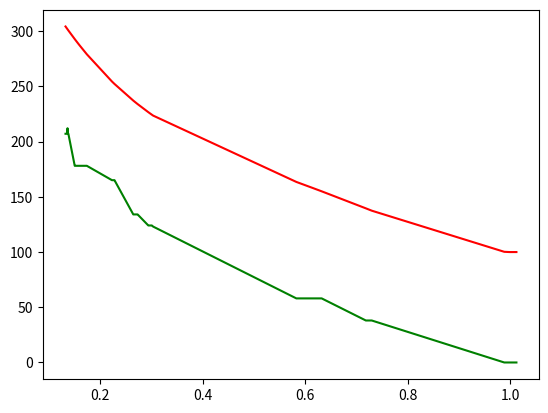

This chart was generated by the following Python code:
import numpy as np
import matplotlib.pyplot as plt

def _polyfit2d(x, y, z, kx=3, ky=3, order=None):
    '''
    Two dimensional polynomial fitting by least squares.
    Fits the functional form f(x,y) = z.

    Notes
    -----
    Resultant fit can be plotted with:
    np.polynomial.polynomial.polygrid2d(x, y, soln.reshape((kx+1, ky+1)))

    Parameters
    ----------
    x, y: array-like, 1d
        x and y coordinates.
    z: np.ndarray, 2d
        Surface to fit.
    kx, ky: int, default is 3
        Polynomial order in x and y, respectively.
    order: int or None, default is None
        If None, all coefficients up to maxiumum kx, ky, ie. up to and including x^kx*y^ky, are considered.
        If int, coefficients up to a maximum of kx+ky <= order are considered.

    Returns
    -------
    Return paramters from np.linalg.lstsq.

    soln: np.ndarray
        Array of polynomial coefficients.
    residuals: np.ndarray
    rank: int
    s: np.ndarray

    '''

    # grid coords
    x, y = np.meshgrid(x, y)
    # coefficient array, up to x^kx, y^ky
    coeffs = np.ones((kx+1, ky+1))

    # solve array
    a = np.zeros((coeffs.size, x.size))

    # for each coefficient produce array x^i, y^j
    for index, (j, i) in enumerate(np.ndindex(coeffs.shape)):
        # do not include powers greater than order
        if order is not None and i + j > order:
            arr = np.zeros_like(x)
        else:
            arr = coeffs[i, j] * x**i * y**j
        a[index] = arr.ravel()

    # do leastsq fitting and return leastsq result
    return np.linalg.lstsq(a.T, np.ravel(z), rcond=None)

def a_example():
    x = np.linspace(0, 1, 20)
    y = np.linspace(0, 1, 20)
    X, Y = np.meshgrid(x, y, copy=False)
    Z = X**2 + Y**2 + np.random.rand(*X.shape)*0.01

    X = X.flatten()
    Y = Y.flatten()

    A = np.array([X*0+1, X, Y, X**2, X**2*Y, X**2*Y**2, Y**2, X*Y**2, X*Y]).T
    B = Z.flatten()

    coeff, r, rank, s = np.linalg.lstsq(A, B)


def a():
    a = np.arange(0,6)
    b = np.arange(0,6)
    c = a * b
    A,B = np.meshgrid(a, b)
    C = A * B
    print(c,C)


def b():
    a = np.arange(1,6)
    b = np.asarray(a)
    print(b)

def d(x, y, x1, y1):
    z = list(zip(x, y))
    s = np.array(sorted(z))
    s = s.T
    x = s[0]
    y = s[1]

    c, stats = np.polynomial.polynomial.polyfit(x, y, 5, full=True)
    print(c)
    f = np.polynomial.polynomial.polyval(x, c)


    _ = plt.plot(x, y, 'g', label='Original data', markersize=10)
    _ = plt.plot(x, f, 'r', label='Fitted line')

    z = list(zip(x1, y1))
    s = np.array(sorted(z))
    s = s.T
    x = s[0]
    y = s[1]

    c, stats = np.polynomial.polynomial.polyfit(x, y, 5, full=True)
    print(c)
    f = np.polynomial.polynomial.polyval(x, c)

    _ = plt.plot(x, y, 'b', label='Original data', markersize=10)
    _ = plt.plot(x, f, 'y', label='Fitted line')

    plt.show()

def e(x, y):
    z = list(zip(x, y))
    s = np.array(sorted(z))
    s = s.T
    x = s[0]
    y = s[1]

    c, stats = np.polynomial.polynomial.polyfit(x, y, 5, full=True)
    print(c)
    f = np.polynomial.polynomial.polyval(x, c)

    _ = plt.plot(x, y, 'g', label='Original data', markersize=10)
    _ = plt.plot(x, f+100, 'r', label='Fitted line')

    plt.show()

def c():
    left = np.array([101, 54, 274, 209, 214, 211, 214, 213, 216, 210, 198, 92, 100, 83, 83, 99, 95, 91, 50, 52, 44, 51, 50, 45, 54, 44, 91, 115, 88, 89, 487, 235, 256, 255, 251])
    right = np.array([333, 396, 379, 291, 296, 290, 297, 294, 296, 289, 272, 344, 370, 304, 305, 370, 359, 340, 368, 392, 327, 385, 368, 326, 394, 329, 404, 506, 386, 399, 488, 235, 253, 252, 254])
    y = np.array([123, 212, 38, 38, 38, 38, 38, 38, 38, 38, 38, 134, 134, 134, 134, 134, 134, 134, 207, 207, 207, 207, 207, 207, 207, 207, 165, 165, 165, 165, 0, 0, 0, 0, 0])
    x = np.asarray(left) / np.asarray(right)


    # left = np.array([357, 318, 291, 386, 339, 339, 370, 348, 314, 389, 364, 369, 368, 400, 339, 395, 396, 398, 339, 377])
    # right = np.array([208, 201, 182, 243, 208, 211, 109, 104, 93, 115, 107, 111, 109, 61, 59, 63, 61, 63, 51, 58])
    # y1 = np.array([58, 58, 58, 58, 58, 58, 124, 124, 124, 124, 124, 124, 124, 178, 178, 178, 178, 178, 178, 178])
    # x1 = np.asarray(right) / np.asarray(left)
    # d(x, y, x1, y1)

    right = np.append(right,[357, 318, 291, 386, 339, 339, 370, 348, 314, 389, 364, 369, 368, 400, 339, 395, 396, 398, 339, 377])
    left = np.append(left, [208, 201, 182, 243, 208, 211, 109, 104, 93, 115, 107, 111, 109, 61, 59, 63, 61, 63, 51, 58])
    y = np.append(y, [58, 58, 58, 58, 58, 58, 124, 124, 124, 124, 124, 124, 124, 178, 178, 178, 178, 178, 178, 178])
    x = np.asarray(left) / np.asarray(right)
    e(x, y)

    return

    # print(len(left))
    # print(len(right))
    # print(len(y))

    z = list(zip(x, y))
    s = np.array(sorted(z))
    s = s.T
    x = s[0]
    y = s[1]

    # A = np.vstack([x, np.ones(len(x))]).T
    # m, c = np.linalg.lstsq(A, y, rcond=None)[0]
    # f = m * x + c

    # x = np.arange(1,10)
    # y = 3*x**2 + 2*x + 8

    c, stats = np.polynomial.polynomial.polyfit(x, y, 5, full=True)
    print(c)
    f = np.polynomial.polynomial.polyval(x, c)


    _ = plt.plot(x, y, 'g', label='Original data', markersize=10)
    _ = plt.plot(x, f, 'r', label='Fitted line')

    _ = plt.legend()

    #
    # fig = plt.figure()
    #
    # fig.add_subplot(231)
    # ax1 = fig.add_subplot(2, 3, 1)  # equivalent but more general
    #
    # fig.add_subplot(232, frameon=False)  # subplot with no frame
    # fig.add_subplot(233, projection='polar')  # polar subplot
    # fig.add_subplot(234, sharex=ax1)  # subplot sharing x-axis with ax1
    # fig.add_subplot(235, facecolor="red")  # red subplot

    #ax1.remove()  # delete ax1 from the figure
    ##fig.add_subplot(ax1)  # add ax1 back to the figure

    plt.show()

#from polynomial2d.polynomial2d import polyfit2d

def main():
    x = np.linspace(0, 1, 20)
    y = np.linspace(0, 1, 20)
    z = x**2 + y**2

    X, Y = np.meshgrid(x, y, copy=False)
    Z = X**2 + Y**2
    result = _polyfit2d(x, y, Z)
    c = result[1]
    print(c)


    f = np.polynomial.polynomial.polyval2d(x, y, c)
    plt.plot(x, z, color='green')
    plt.plot(x, f, color = 'yellow')

    # print(fitted_surf)
    # a = np.diag(range(15))
    # print(a)
    # a = np.zeros(20,20)
    # plt.matshow(fitted_surf)
    plt.show()

if __name__ == '__main__':
    c()